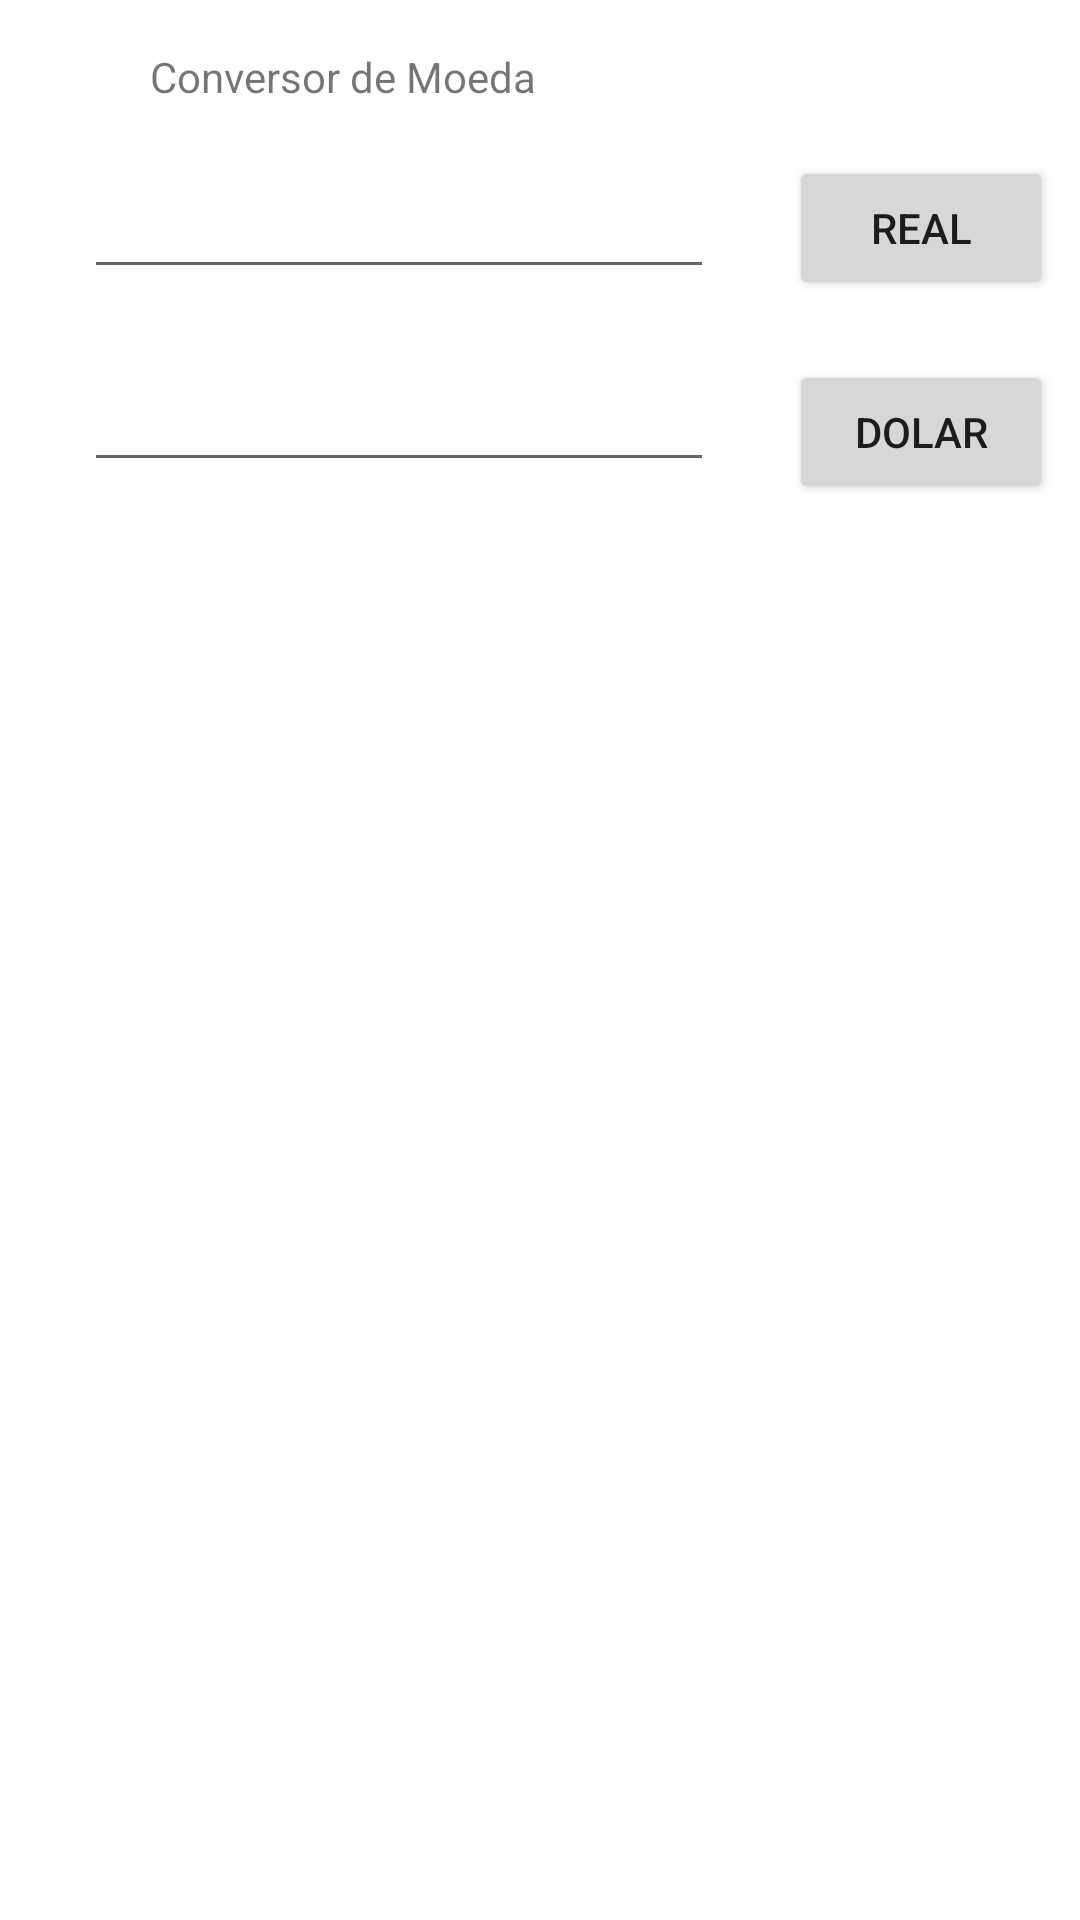

This screen was rendered from an Android layout file. Write that file and the resources it references.
<!-- AndroidManifest.xml: application theme Theme.AulaPDM0703 -->
<!-- res/layout/activity_conversormoeda.xml -->
<?xml version="1.0" encoding="utf-8"?>
<androidx.constraintlayout.widget.ConstraintLayout xmlns:android="http://schemas.android.com/apk/res/android"
    xmlns:app="http://schemas.android.com/apk/res-auto"
    xmlns:tools="http://schemas.android.com/tools"
    android:layout_width="match_parent"
    android:layout_height="match_parent"
    tools:context=".conversormoeda">

    <EditText
        android:id="@+id/numreal"
        android:layout_width="wrap_content"
        android:layout_height="wrap_content"
        android:layout_marginStart="28dp"
        android:layout_marginTop="55dp"
        android:ems="10"
        android:inputType="number"
        app:layout_constraintStart_toStartOf="parent"
        app:layout_constraintTop_toTopOf="parent" />

    <Button
        android:id="@+id/breal"
        android:layout_width="wrap_content"
        android:layout_height="wrap_content"
        android:layout_marginStart="25dp"
        android:layout_marginTop="52dp"
        android:text="Real"
        app:layout_constraintStart_toEndOf="@+id/numreal"
        app:layout_constraintTop_toTopOf="parent" />

    <Button
        android:id="@+id/bdolar"
        android:layout_width="wrap_content"
        android:layout_height="wrap_content"
        android:layout_marginStart="25dp"
        android:layout_marginTop="20dp"
        android:text="Dolar"
        app:layout_constraintStart_toEndOf="@+id/numdolar"
        app:layout_constraintTop_toBottomOf="@+id/breal" />

    <EditText
        android:id="@+id/numdolar"
        android:layout_width="wrap_content"
        android:layout_height="wrap_content"
        android:layout_marginStart="28dp"
        android:layout_marginTop="23dp"
        android:ems="10"
        android:inputType="number"
        app:layout_constraintStart_toStartOf="parent"
        app:layout_constraintTop_toBottomOf="@+id/numreal" />

    <TextView
        android:id="@+id/textView3"
        android:layout_width="wrap_content"
        android:layout_height="wrap_content"
        android:layout_marginStart="50dp"
        android:layout_marginTop="16dp"
        android:text="Conversor de Moeda"
        app:layout_constraintStart_toStartOf="parent"
        app:layout_constraintTop_toTopOf="parent" />

</androidx.constraintlayout.widget.ConstraintLayout>
<!-- resources referenced by this layout -->
<resources>
  <style name="Theme.AulaPDM0703" parent="Theme.MaterialComponents.DayNight.DarkActionBar">
          
          <item name="colorPrimary">@color/purple_500</item>
          <item name="colorPrimaryVariant">@color/purple_700</item>
          <item name="colorOnPrimary">@color/white</item>
          
          <item name="colorSecondary">@color/teal_200</item>
          <item name="colorSecondaryVariant">@color/teal_700</item>
          <item name="colorOnSecondary">@color/black</item>
          
          <item name="android:statusBarColor">?attr/colorPrimaryVariant</item>
          
      </style>
  <!-- not gathered from this repository: default colours our renderer supplied (Android Studio template values) -->
  <color name="purple_500">#FF6200EE</color>
  <color name="purple_700">#FF3700B3</color>
  <color name="teal_200">#FF03DAC5</color>
  <color name="teal_700">#FF018786</color>
  <color name="black">#FF000000</color>
  <color name="white">#FFFFFFFF</color>
</resources>
